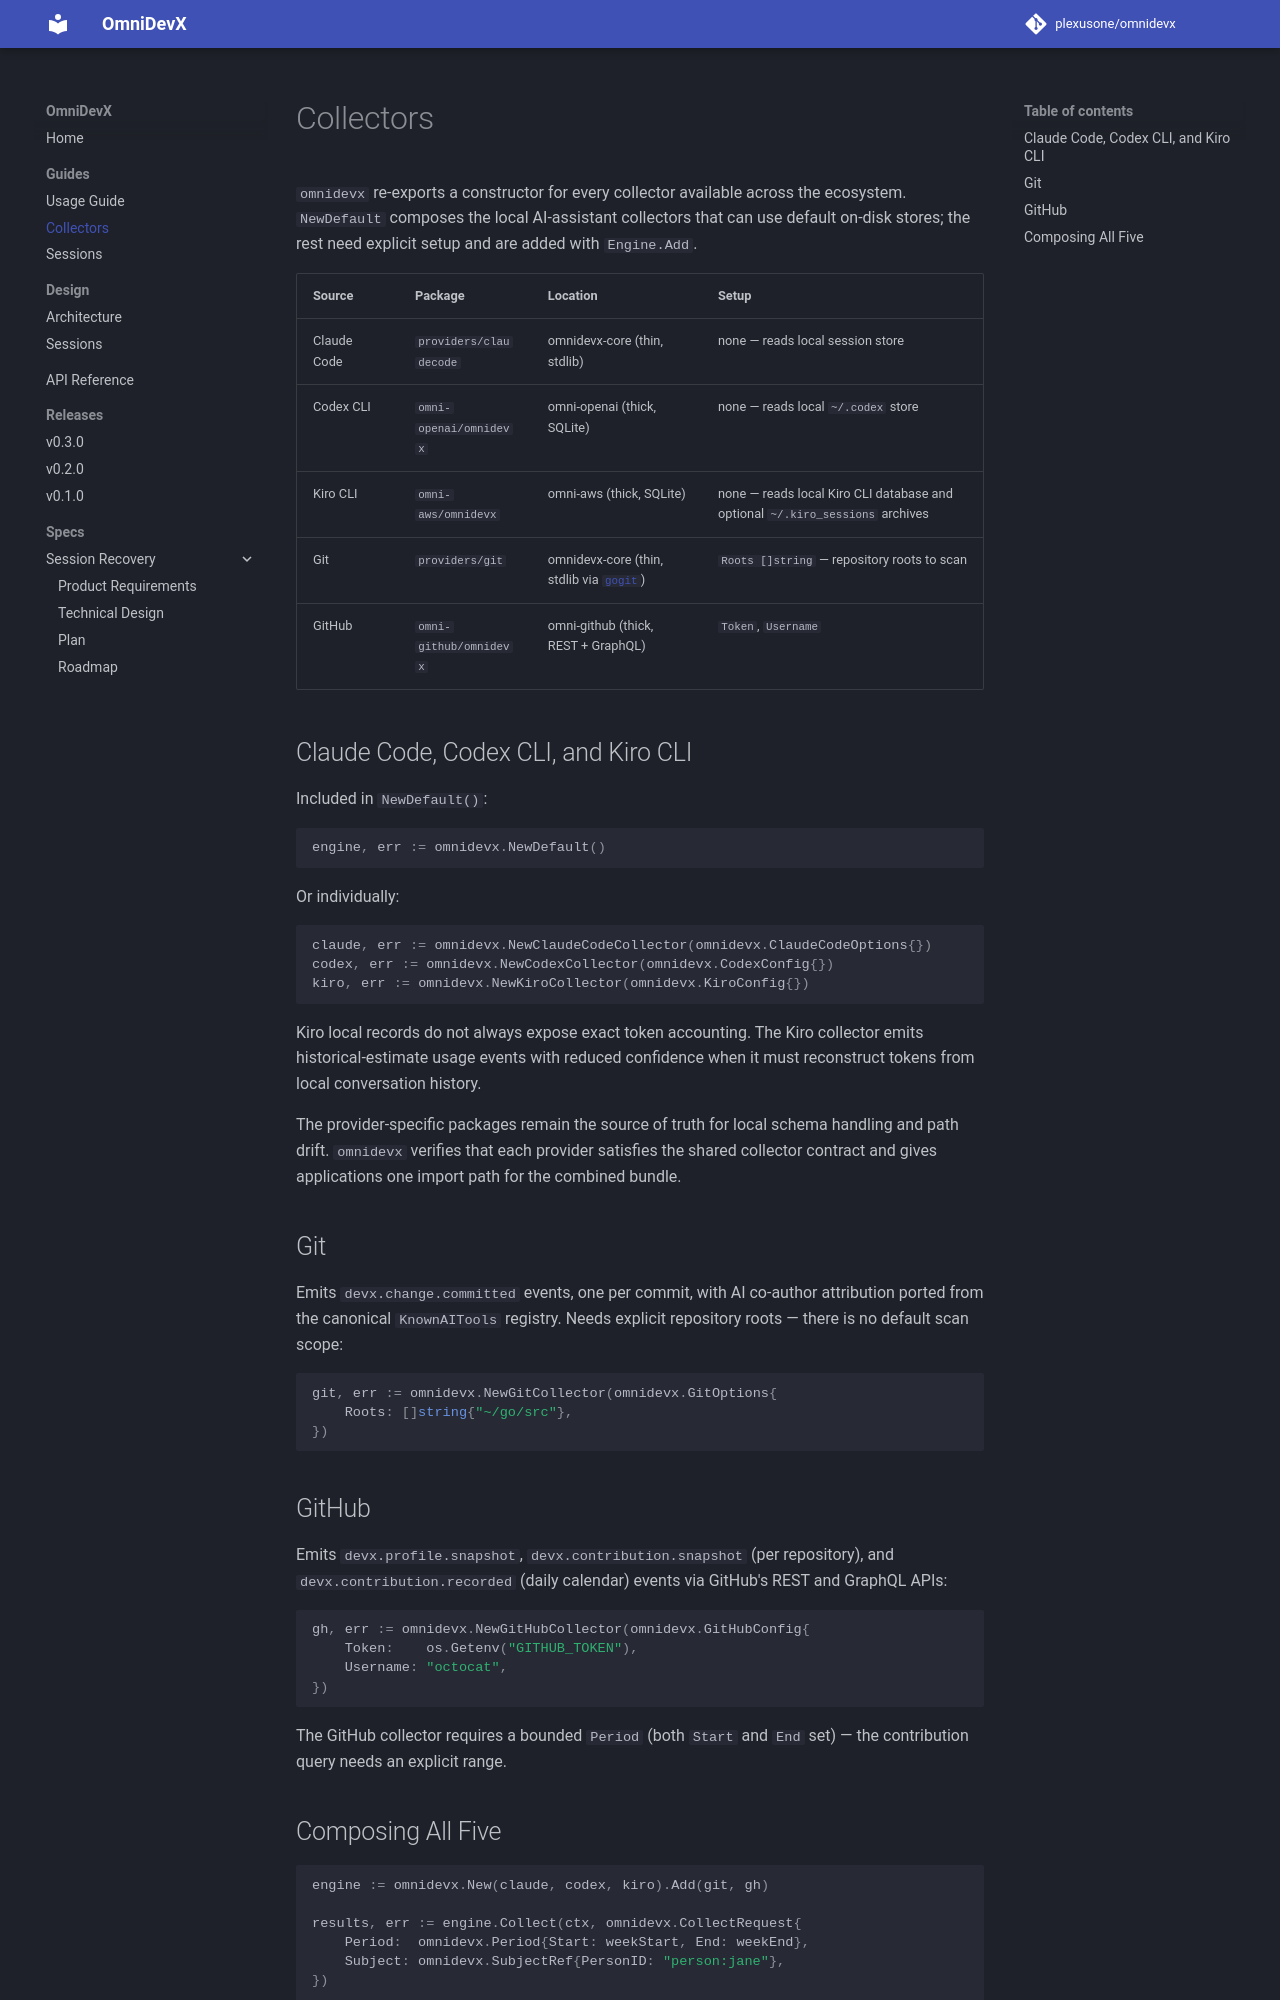

repository: plexusone/omnidevx · page: guides/collectors/index.html · generator: mkdocs

# Collectors

`omnidevx` re-exports a constructor for every collector available across the
ecosystem. `NewDefault` composes the local AI-assistant collectors that can
use default on-disk stores; the rest need explicit setup and are added with
`Engine.Add`.

| Source | Package | Location | Setup |
|--------|---------|----------|-------|
| Claude Code | `providers/claudecode` | omnidevx-core (thin, stdlib) | none — reads local session store |
| Codex CLI | `omni-openai/omnidevx` | omni-openai (thick, SQLite) | none — reads local `~/.codex` store |
| Kiro CLI | `omni-aws/omnidevx` | omni-aws (thick, SQLite) | none — reads local Kiro CLI database and optional `~/.kiro_sessions` archives |
| Git | `providers/git` | omnidevx-core (thin, stdlib via [`gogit`](https://github.com/grokify/gogit)) | `Roots []string` — repository roots to scan |
| GitHub | `omni-github/omnidevx` | omni-github (thick, REST + GraphQL) | `Token`, `Username` |

## Claude Code, Codex CLI, and Kiro CLI

Included in `NewDefault()`:

```go
engine, err := omnidevx.NewDefault()
```

Or individually:

```go
claude, err := omnidevx.NewClaudeCodeCollector(omnidevx.ClaudeCodeOptions{})
codex, err := omnidevx.NewCodexCollector(omnidevx.CodexConfig{})
kiro, err := omnidevx.NewKiroCollector(omnidevx.KiroConfig{})
```

Kiro local records do not always expose exact token accounting. The Kiro
collector emits historical-estimate usage events with reduced confidence
when it must reconstruct tokens from local conversation history.

The provider-specific packages remain the source of truth for local schema
handling and path drift. `omnidevx` verifies that each provider satisfies
the shared collector contract and gives applications one import path for
the combined bundle.

## Git

Emits `devx.change.committed` events, one per commit, with AI co-author
attribution ported from the canonical `KnownAITools` registry. Needs
explicit repository roots — there is no default scan scope:

```go
git, err := omnidevx.NewGitCollector(omnidevx.GitOptions{
    Roots: []string{"~/go/src"},
})
```

## GitHub

Emits `devx.profile.snapshot`, `devx.contribution.snapshot` (per
repository), and `devx.contribution.recorded` (daily calendar) events via
GitHub's REST and GraphQL APIs:

```go
gh, err := omnidevx.NewGitHubCollector(omnidevx.GitHubConfig{
    Token:    os.Getenv("GITHUB_TOKEN"),
    Username: "octocat",
})
```

The GitHub collector requires a bounded `Period` (both `Start` and `End`
set) — the contribution query needs an explicit range.
